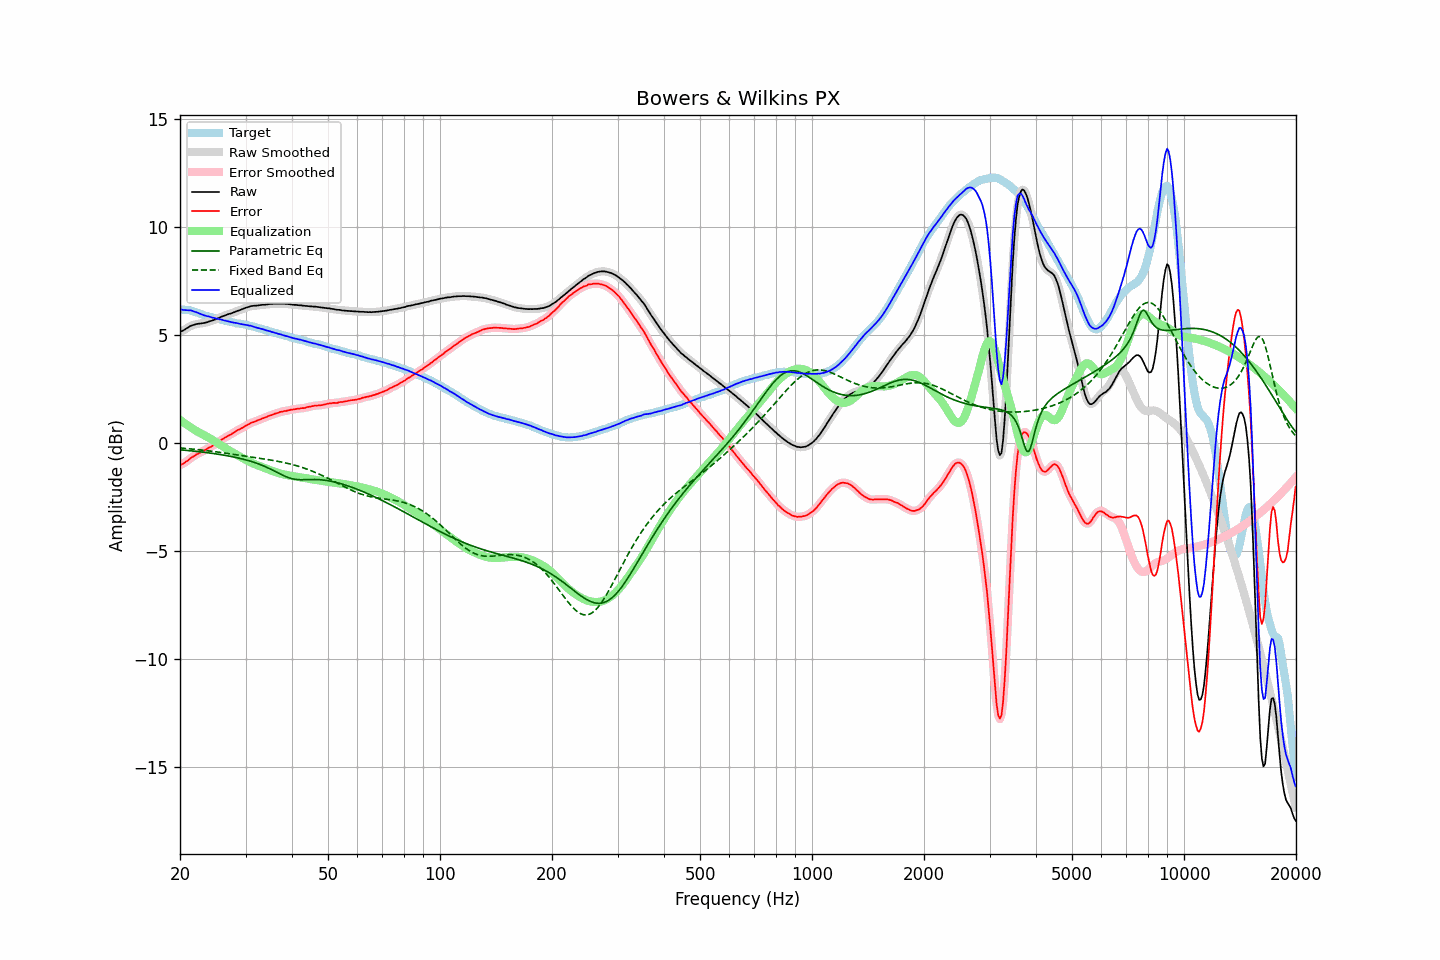

The file beside this chart, header and first rows:
frequency, raw, error, smoothed, error_smoothed, equalization, parametric_eq, fixed_band_eq, equalized_raw, equalized_smoothed, target
20.00, 5.14, -1.04, 5.14, -1.04, 1.06, -0.32, -0.24, 6.20, 6.20, 6.18
20.20, 5.17, -1.00, 5.17, -1.00, 1.00, -0.33, -0.25, 6.18, 6.18, 6.17
20.40, 5.20, -0.97, 5.21, -0.96, 0.95, -0.34, -0.25, 6.15, 6.16, 6.17
20.61, 5.25, -0.91, 5.25, -0.91, 0.90, -0.34, -0.26, 6.15, 6.15, 6.16
20.81, 5.30, -0.86, 5.30, -0.86, 0.85, -0.35, -0.26, 6.15, 6.14, 6.16
21.02, 5.34, -0.82, 5.35, -0.81, 0.80, -0.36, -0.27, 6.14, 6.14, 6.16
21.23, 5.39, -0.75, 5.39, -0.75, 0.75, -0.36, -0.28, 6.14, 6.14, 6.14
21.44, 5.43, -0.69, 5.42, -0.70, 0.70, -0.37, -0.28, 6.13, 6.12, 6.12
21.66, 5.45, -0.65, 5.45, -0.64, 0.65, -0.38, -0.29, 6.10, 6.10, 6.10
21.87, 5.47, -0.60, 5.48, -0.60, 0.60, -0.39, -0.30, 6.07, 6.08, 6.07
22.09, 5.50, -0.55, 5.49, -0.55, 0.56, -0.39, -0.31, 6.06, 6.05, 6.05
22.31, 5.51, -0.52, 5.51, -0.51, 0.51, -0.40, -0.31, 6.02, 6.02, 6.03
22.54, 5.52, -0.48, 5.52, -0.47, 0.47, -0.41, -0.32, 5.99, 5.99, 6.00
22.76, 5.53, -0.44, 5.53, -0.44, 0.43, -0.42, -0.33, 5.96, 5.96, 5.97
22.99, 5.54, -0.40, 5.54, -0.40, 0.39, -0.43, -0.34, 5.93, 5.93, 5.94
23.22, 5.55, -0.36, 5.55, -0.36, 0.36, -0.44, -0.35, 5.91, 5.91, 5.91
23.45, 5.57, -0.31, 5.57, -0.31, 0.32, -0.45, -0.36, 5.89, 5.89, 5.89
23.69, 5.59, -0.28, 5.59, -0.27, 0.27, -0.46, -0.37, 5.87, 5.87, 5.87
23.92, 5.62, -0.22, 5.62, -0.23, 0.23, -0.47, -0.37, 5.85, 5.85, 5.84
24.16, 5.64, -0.19, 5.64, -0.19, 0.19, -0.48, -0.38, 5.83, 5.83, 5.83
24.40, 5.66, -0.15, 5.66, -0.15, 0.14, -0.49, -0.39, 5.81, 5.81, 5.81
24.65, 5.69, -0.10, 5.69, -0.10, 0.10, -0.50, -0.40, 5.79, 5.79, 5.79
24.89, 5.72, -0.05, 5.72, -0.05, 0.05, -0.51, -0.41, 5.77, 5.77, 5.77
25.14, 5.75, -0.00, 5.75, -0.00, 0.00, -0.52, -0.42, 5.75, 5.75, 5.75
25.39, 5.78, 0.05, 5.78, 0.05, -0.05, -0.53, -0.43, 5.73, 5.74, 5.73
25.65, 5.81, 0.09, 5.81, 0.10, -0.10, -0.54, -0.44, 5.71, 5.72, 5.72
25.91, 5.85, 0.16, 5.84, 0.15, -0.14, -0.55, -0.45, 5.71, 5.70, 5.69
26.16, 5.87, 0.19, 5.87, 0.19, -0.19, -0.57, -0.46, 5.68, 5.68, 5.68
26.43, 5.90, 0.24, 5.90, 0.24, -0.24, -0.58, -0.48, 5.66, 5.67, 5.66
26.69, 5.93, 0.28, 5.93, 0.28, -0.28, -0.59, -0.49, 5.65, 5.65, 5.65
26.96, 5.96, 0.33, 5.96, 0.33, -0.33, -0.61, -0.50, 5.63, 5.63, 5.63
27.23, 5.98, 0.36, 5.98, 0.37, -0.37, -0.62, -0.51, 5.61, 5.61, 5.62
27.50, 6.00, 0.40, 6.00, 0.41, -0.41, -0.64, -0.52, 5.59, 5.59, 5.60
27.77, 6.03, 0.45, 6.03, 0.45, -0.46, -0.65, -0.53, 5.57, 5.57, 5.58
28.05, 6.06, 0.50, 6.06, 0.50, -0.50, -0.67, -0.54, 5.56, 5.56, 5.57
28.33, 6.09, 0.56, 6.09, 0.55, -0.54, -0.68, -0.55, 5.55, 5.55, 5.53
28.62, 6.12, 0.60, 6.12, 0.59, -0.58, -0.70, -0.56, 5.54, 5.53, 5.52
28.90, 6.14, 0.62, 6.14, 0.63, -0.63, -0.72, -0.58, 5.51, 5.52, 5.52
29.19, 6.17, 0.67, 6.17, 0.66, -0.67, -0.73, -0.59, 5.50, 5.50, 5.50
29.48, 6.20, 0.70, 6.20, 0.70, -0.71, -0.75, -0.60, 5.49, 5.49, 5.50
29.78, 6.23, 0.75, 6.23, 0.75, -0.75, -0.77, -0.61, 5.48, 5.48, 5.48
30.08, 6.26, 0.79, 6.26, 0.79, -0.79, -0.79, -0.62, 5.47, 5.46, 5.47
30.38, 6.28, 0.83, 6.28, 0.84, -0.83, -0.81, -0.63, 5.45, 5.45, 5.45
30.68, 6.30, 0.87, 6.31, 0.88, -0.87, -0.83, -0.64, 5.43, 5.44, 5.43
30.99, 6.33, 0.92, 6.33, 0.91, -0.91, -0.86, -0.66, 5.42, 5.42, 5.41
31.30, 6.34, 0.95, 6.34, 0.95, -0.94, -0.88, -0.67, 5.40, 5.40, 5.39
31.61, 6.35, 0.97, 6.35, 0.97, -0.97, -0.90, -0.68, 5.38, 5.38, 5.38
31.93, 6.35, 1.00, 6.35, 1.00, -1.00, -0.93, -0.69, 5.35, 5.35, 5.35
32.24, 6.36, 1.03, 6.36, 1.03, -1.03, -0.95, -0.70, 5.33, 5.33, 5.33
32.57, 6.37, 1.06, 6.37, 1.06, -1.06, -0.98, -0.71, 5.31, 5.31, 5.31
32.89, 6.38, 1.08, 6.38, 1.09, -1.09, -1.01, -0.72, 5.29, 5.29, 5.30
33.22, 6.39, 1.12, 6.39, 1.12, -1.12, -1.04, -0.73, 5.27, 5.27, 5.27
33.55, 6.40, 1.15, 6.40, 1.15, -1.15, -1.07, -0.75, 5.25, 5.25, 5.25
33.89, 6.40, 1.18, 6.40, 1.18, -1.18, -1.10, -0.76, 5.22, 5.23, 5.22
34.23, 6.41, 1.20, 6.41, 1.21, -1.21, -1.14, -0.77, 5.20, 5.21, 5.21
34.57, 6.42, 1.24, 6.42, 1.24, -1.24, -1.17, -0.78, 5.18, 5.18, 5.18
34.92, 6.43, 1.27, 6.43, 1.26, -1.26, -1.21, -0.79, 5.17, 5.16, 5.16
35.27, 6.43, 1.28, 6.43, 1.29, -1.29, -1.24, -0.81, 5.14, 5.14, 5.15
35.62, 6.44, 1.32, 6.44, 1.32, -1.32, -1.28, -0.82, 5.12, 5.12, 5.12
35.97, 6.44, 1.35, 6.44, 1.34, -1.35, -1.32, -0.83, 5.09, 5.10, 5.09
... 635 more rows
